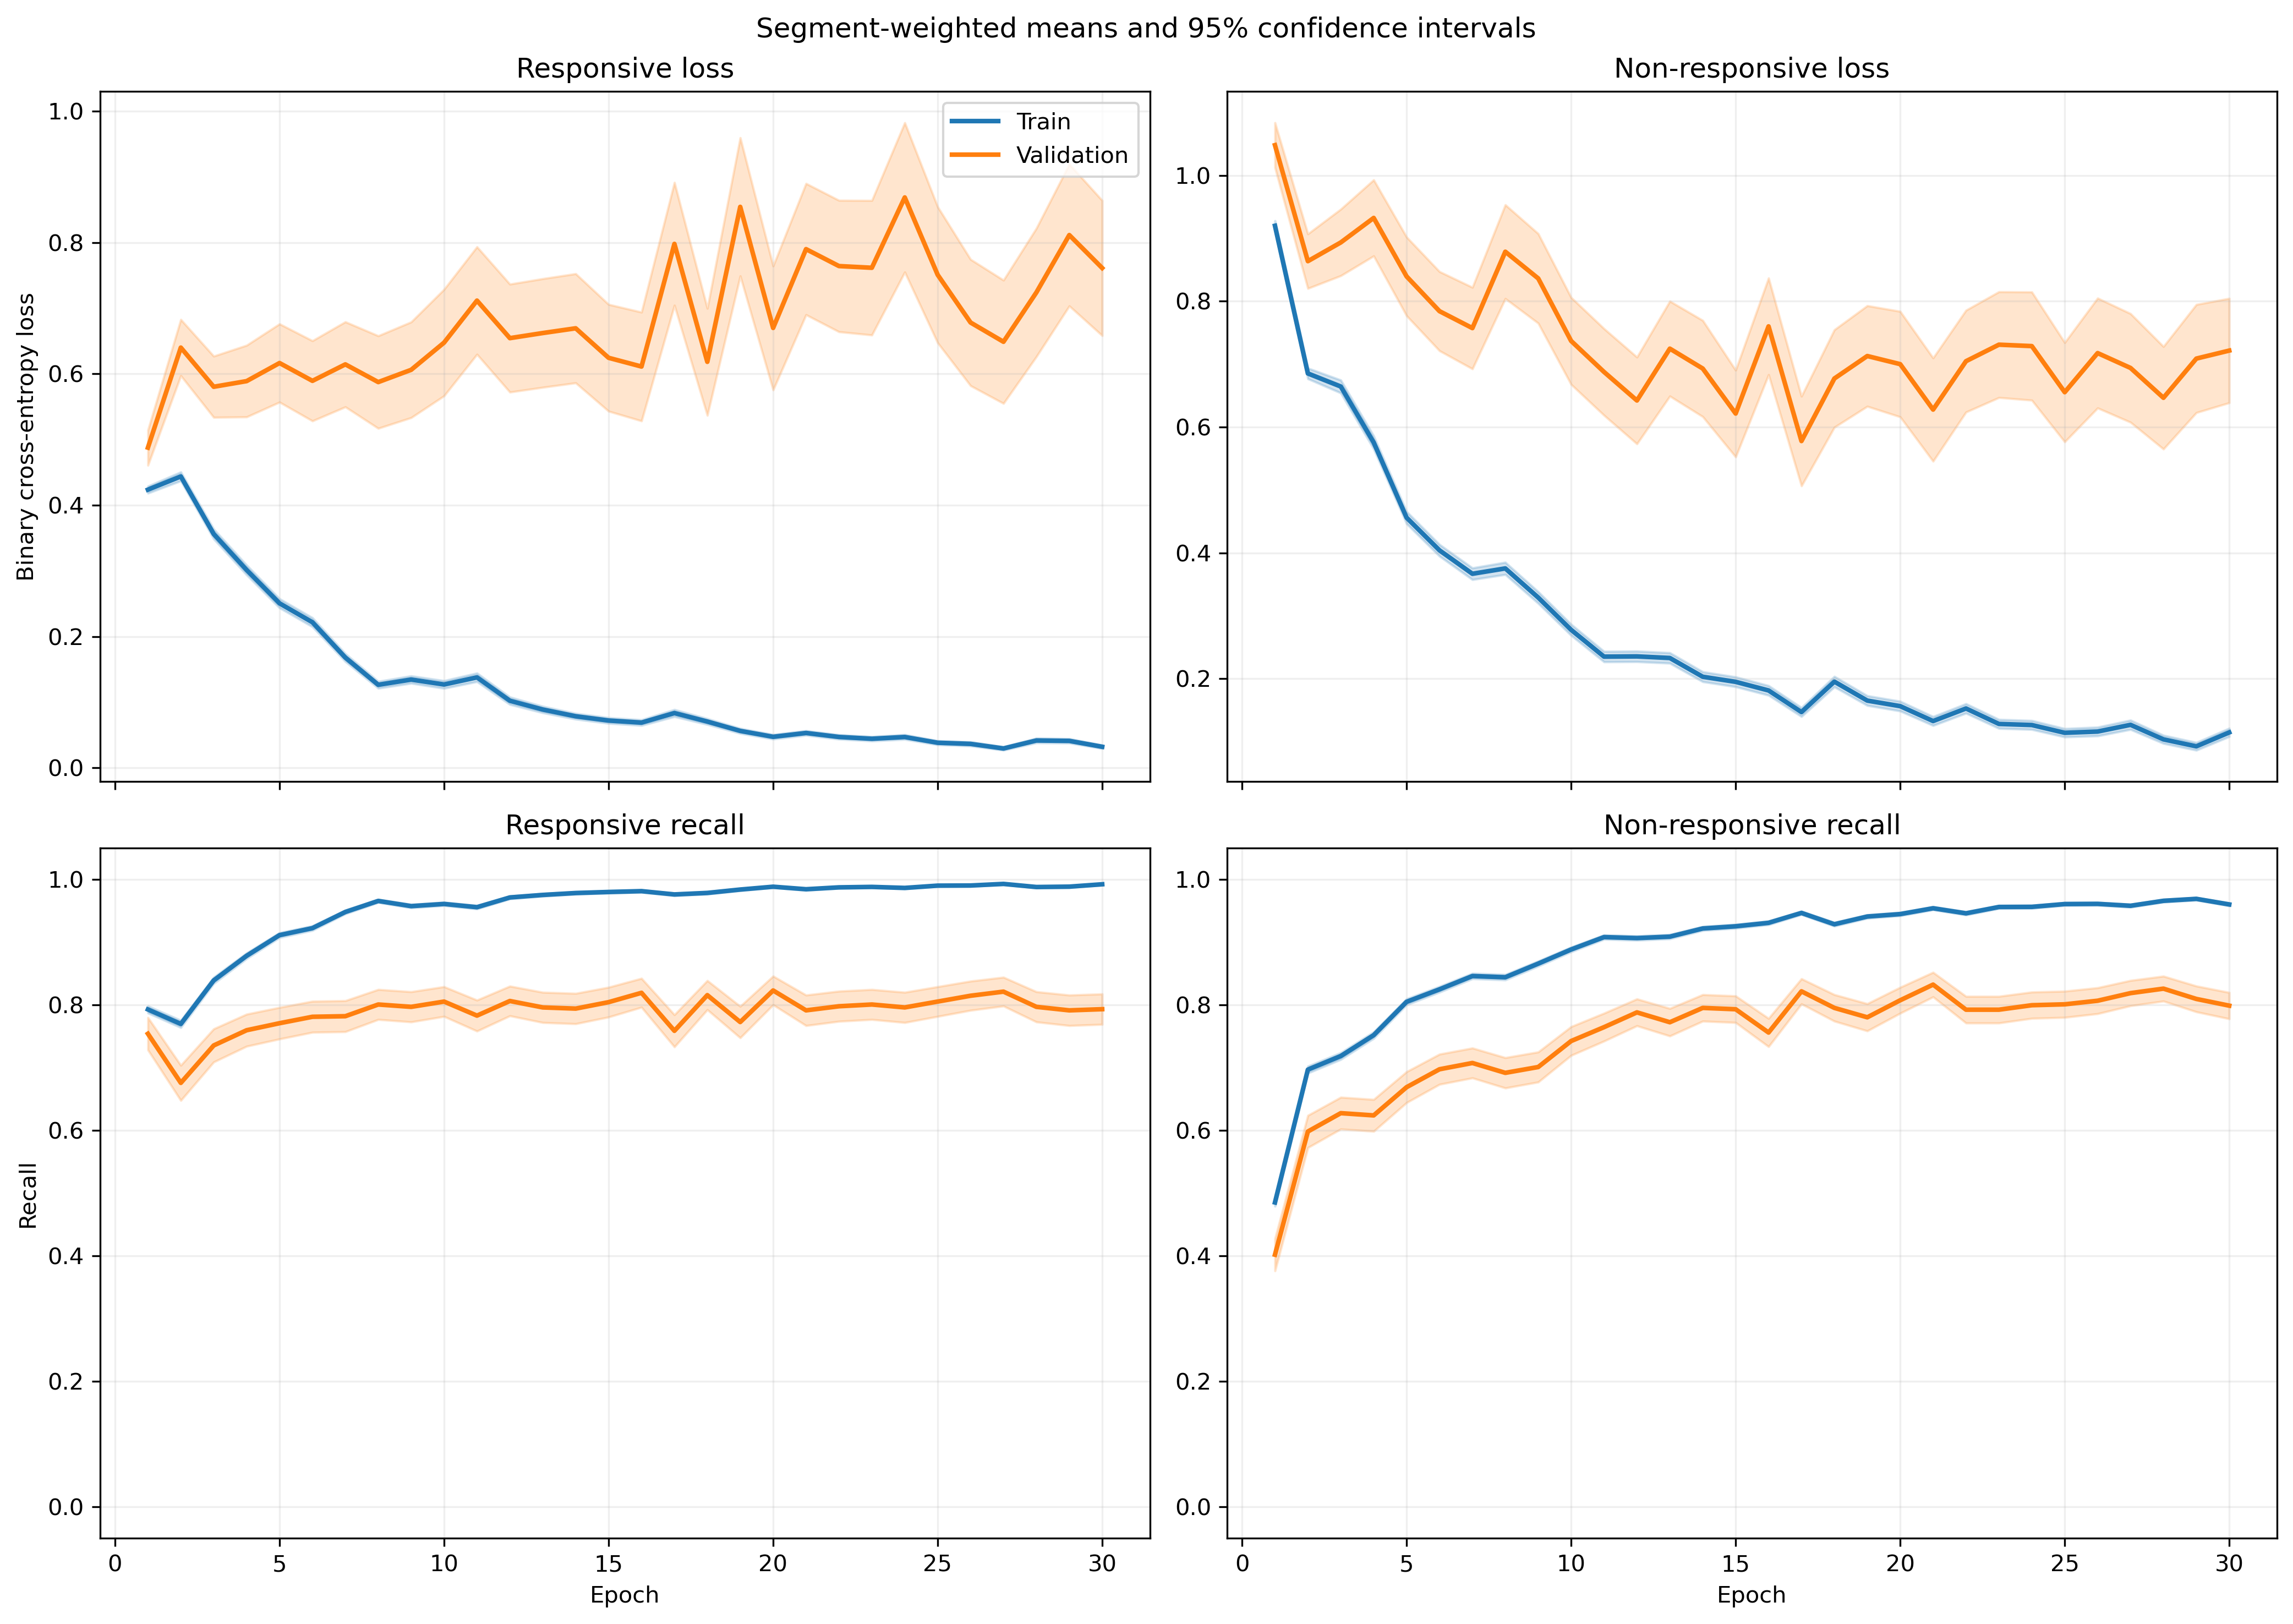

Data behind this chart, as committed beside it:
fold, epoch, split, r_loss, r_loss_count, r_loss_sum, r_loss_sum_sq, r_recall, r_recall_count, r_recall_sum, r_recall_sum_sq, nr_loss, nr_loss_count, nr_loss_sum, nr_loss_sum_sq, nr_recall, nr_recall_count, nr_recall_sum, nr_recall_sum_sq
1, 1, train, 0.4317, 1063, 458.9, 375.4, 0.8053, 1063, 856.0, 856.0, 0.8961, 1401, 1255, 1744, 0.4946, 1401, 693.0, 693.0
1, 1, validation, 0.1397, 10, 1.397, 0.2306, 1.0, 10, 10.0, 10.0, , 0, 0.0, 0.0, , 0, 0.0, 0.0
1, 2, train, 0.4787, 1063, 508.8, 487.9, 0.7441, 1063, 791.0, 791.0, 0.6393, 1401, 895.7, 1130, 0.7266, 1401, 1018, 1018
1, 2, validation, 0.1242, 10, 1.242, 0.2296, 1.0, 10, 10.0, 10.0, , 0, 0.0, 0.0, , 0, 0.0, 0.0
1, 3, train, 0.2696, 1063, 286.6, 241, 0.8946, 1063, 951.0, 951.0, 0.7617, 1401, 1067, 1679, 0.6303, 1401, 883.0, 883.0
1, 3, validation, 0.06985, 10, 0.6985, 0.06618, 1.0, 10, 10.0, 10.0, , 0, 0.0, 0.0, , 0, 0.0, 0.0
1, 4, train, 0.3238, 1063, 344.2, 385.1, 0.857, 1063, 911.0, 911.0, 0.5536, 1401, 775.6, 1287, 0.7602, 1401, 1065, 1065
1, 4, validation, 0.05039, 10, 0.5039, 0.04134, 1.0, 10, 10.0, 10.0, , 0, 0.0, 0.0, , 0, 0.0, 0.0
1, 5, train, 0.2991, 1063, 317.9, 313.8, 0.9003, 1063, 957.0, 957.0, 0.399, 1401, 558.9, 800, 0.8166, 1401, 1144, 1144
1, 5, validation, 0.09374, 10, 0.9374, 0.2149, 1.0, 10, 10.0, 10.0, , 0, 0.0, 0.0, , 0, 0.0, 0.0
1, 6, train, 0.1893, 1063, 201.2, 242.2, 0.9304, 1063, 989.0, 989.0, 0.3909, 1401, 547.7, 990.8, 0.8266, 1401, 1158, 1158
1, 6, validation, 0.02441, 10, 0.2441, 0.009738, 1.0, 10, 10.0, 10.0, , 0, 0.0, 0.0, , 0, 0.0, 0.0
1, 7, train, 0.1359, 1063, 144.4, 174.5, 0.9633, 1063, 1024, 1024, 0.4087, 1401, 572.6, 1204, 0.823, 1401, 1153, 1153
1, 7, validation, 0.03022, 10, 0.3022, 0.02443, 1.0, 10, 10.0, 10.0, , 0, 0.0, 0.0, , 0, 0.0, 0.0
1, 8, train, 0.1656, 1063, 176, 304.7, 0.9511, 1063, 1011, 1011, 0.2591, 1401, 363, 728.5, 0.8894, 1401, 1246, 1246
1, 8, validation, 0.02657, 10, 0.2657, 0.02282, 1.0, 10, 10.0, 10.0, , 0, 0.0, 0.0, , 0, 0.0, 0.0
1, 9, train, 0.2381, 1063, 253.1, 642.7, 0.9229, 1063, 981.0, 981.0, 0.2333, 1401, 326.8, 743.1, 0.9022, 1401, 1264, 1264
1, 9, validation, 0.01298, 10, 0.1298, 0.003502, 1.0, 10, 10.0, 10.0, , 0, 0.0, 0.0, , 0, 0.0, 0.0
1, 10, train, 0.2343, 1063, 249.1, 561.1, 0.9266, 1063, 985.0, 985.0, 0.1687, 1401, 236.3, 457.1, 0.9293, 1401, 1302, 1302
1, 10, validation, 0.03057, 10, 0.3057, 0.02068, 1.0, 10, 10.0, 10.0, , 0, 0.0, 0.0, , 0, 0.0, 0.0
1, 11, train, 0.1428, 1063, 151.8, 313.7, 0.9548, 1063, 1015, 1015, 0.1935, 1401, 271, 599.8, 0.9308, 1401, 1304, 1304
1, 11, validation, 0.008813, 10, 0.08813, 0.002617, 1.0, 10, 10.0, 10.0, , 0, 0.0, 0.0, , 0, 0.0, 0.0
1, 12, train, 0.1314, 1063, 139.7, 351.7, 0.9652, 1063, 1026, 1026, 0.1478, 1401, 207.1, 441.3, 0.9408, 1401, 1318, 1318
1, 12, validation, 0.03076, 10, 0.3076, 0.04516, 1.0, 10, 10.0, 10.0, , 0, 0.0, 0.0, , 0, 0.0, 0.0
1, 13, train, 0.08972, 1063, 95.37, 121.4, 0.9774, 1063, 1039, 1039, 0.2193, 1401, 307.2, 582.9, 0.9115, 1401, 1277, 1277
1, 13, validation, 0.01893, 10, 0.1893, 0.0144, 1.0, 10, 10.0, 10.0, , 0, 0.0, 0.0, , 0, 0.0, 0.0
1, 14, train, 0.06098, 1063, 64.82, 39.41, 0.9878, 1063, 1050, 1050, 0.2129, 1401, 298.3, 563.1, 0.9115, 1401, 1277, 1277
1, 14, validation, 0.02013, 10, 0.2013, 0.01014, 1.0, 10, 10.0, 10.0, , 0, 0.0, 0.0, , 0, 0.0, 0.0
1, 15, train, 0.04873, 1063, 51.8, 34.5, 0.9897, 1063, 1052, 1052, 0.2664, 1401, 373.2, 879.6, 0.9008, 1401, 1262, 1262
1, 15, validation, 0.01237, 10, 0.1237, 0.005176, 1.0, 10, 10.0, 10.0, , 0, 0.0, 0.0, , 0, 0.0, 0.0
1, 16, train, 0.1266, 1063, 134.6, 354.9, 0.9633, 1063, 1024, 1024, 0.1158, 1401, 162.2, 477.8, 0.9607, 1401, 1346, 1346
1, 16, validation, 0.01198, 10, 0.1198, 0.007913, 1.0, 10, 10.0, 10.0, , 0, 0.0, 0.0, , 0, 0.0, 0.0
1, 17, train, 0.04711, 1063, 50.08, 56.51, 0.9906, 1063, 1053, 1053, 0.1544, 1401, 216.3, 636.2, 0.95, 1401, 1331, 1331
1, 17, validation, 0.002398, 10, 0.02398, 0.0001958, 1.0, 10, 10.0, 10.0, , 0, 0.0, 0.0, , 0, 0.0, 0.0
1, 18, train, 0.02895, 1063, 30.77, 28, 0.9944, 1063, 1057, 1057, 0.212, 1401, 297, 771.2, 0.9229, 1401, 1293, 1293
1, 18, validation, 0.00382, 10, 0.0382, 0.0004413, 1.0, 10, 10.0, 10.0, , 0, 0.0, 0.0, , 0, 0.0, 0.0
1, 19, train, 0.04453, 1063, 47.34, 108.4, 0.9849, 1063, 1047, 1047, 0.2544, 1401, 356.4, 1254, 0.9193, 1401, 1288, 1288
1, 19, validation, 0.002087, 10, 0.02087, 0.0001807, 1.0, 10, 10.0, 10.0, , 0, 0.0, 0.0, , 0, 0.0, 0.0
1, 20, train, 0.06345, 1063, 67.45, 140.1, 0.9859, 1063, 1048, 1048, 0.13, 1401, 182.1, 514.2, 0.955, 1401, 1338, 1338
1, 20, validation, 0.001463, 10, 0.01463, 3.3257746281378786e-05, 1.0, 10, 10.0, 10.0, , 0, 0.0, 0.0, , 0, 0.0, 0.0
1, 21, train, 0.06702, 1063, 71.24, 97.99, 0.9793, 1063, 1041, 1041, 0.08648, 1401, 121.2, 311.5, 0.9707, 1401, 1360, 1360
1, 21, validation, 0.003327, 10, 0.03327, 0.0005074, 1.0, 10, 10.0, 10.0, , 0, 0.0, 0.0, , 0, 0.0, 0.0
1, 22, train, 0.07979, 1063, 84.82, 210.9, 0.9774, 1063, 1039, 1039, 0.1358, 1401, 190.2, 590.4, 0.955, 1401, 1338, 1338
1, 22, validation, 0.0009571, 10, 0.009571, 3.271775290158985e-05, 1.0, 10, 10.0, 10.0, , 0, 0.0, 0.0, , 0, 0.0, 0.0
1, 23, train, 0.03034, 1063, 32.25, 33.07, 0.9925, 1063, 1055, 1055, 0.1402, 1401, 196.4, 587.2, 0.9543, 1401, 1337, 1337
1, 23, validation, 0.0008011, 10, 0.008011, 1.1746712516469415e-05, 1.0, 10, 10.0, 10.0, , 0, 0.0, 0.0, , 0, 0.0, 0.0
1, 24, train, 0.02814, 1063, 29.91, 59.41, 0.9925, 1063, 1055, 1055, 0.1827, 1401, 255.9, 688.5, 0.9372, 1401, 1313, 1313
1, 24, validation, 0.001019, 10, 0.01019, 2.573231404312537e-05, 1.0, 10, 10.0, 10.0, , 0, 0.0, 0.0, , 0, 0.0, 0.0
1, 25, train, 0.02998, 1063, 31.86, 70.75, 0.9925, 1063, 1055, 1055, 0.08437, 1401, 118.2, 364.7, 0.9729, 1401, 1363, 1363
1, 25, validation, 0.001214, 10, 0.01214, 5.5325703442576923e-05, 1.0, 10, 10.0, 10.0, , 0, 0.0, 0.0, , 0, 0.0, 0.0
1, 26, train, 0.02554, 1063, 27.15, 35.51, 0.9934, 1063, 1056, 1056, 0.1227, 1401, 171.9, 501.7, 0.9607, 1401, 1346, 1346
1, 26, validation, 0.000362, 10, 0.00362, 2.4329985990334535e-06, 1.0, 10, 10.0, 10.0, , 0, 0.0, 0.0, , 0, 0.0, 0.0
1, 27, train, 0.01189, 1063, 12.64, 6.195, 0.9962, 1063, 1059, 1059, 0.1653, 1401, 231.7, 845.9, 0.9465, 1401, 1326, 1326
1, 27, validation, 0.0002765, 10, 0.002765, 1.3414057775662513e-06, 1.0, 10, 10.0, 10.0, , 0, 0.0, 0.0, , 0, 0.0, 0.0
1, 28, train, 0.0202, 1063, 21.47, 20.26, 0.9962, 1063, 1059, 1059, 0.1223, 1401, 171.3, 494, 0.9593, 1401, 1344, 1344
1, 28, validation, 0.001636, 10, 0.01636, 7.403555264318129e-05, 1.0, 10, 10.0, 10.0, , 0, 0.0, 0.0, , 0, 0.0, 0.0
1, 29, train, 0.03579, 1063, 38.04, 26.23, 0.9925, 1063, 1055, 1055, 0.07816, 1401, 109.5, 269.4, 0.97, 1401, 1359, 1359
1, 29, validation, 0.003638, 10, 0.03638, 0.0005704, 1.0, 10, 10.0, 10.0, , 0, 0.0, 0.0, , 0, 0.0, 0.0
1, 30, train, 0.01806, 1063, 19.2, 50.63, 0.9972, 1063, 1060, 1060, 0.1225, 1401, 171.6, 473.4, 0.955, 1401, 1338, 1338
1, 30, validation, 0.0006216, 10, 0.006216, 8.49331627250649e-06, 1.0, 10, 10.0, 10.0, , 0, 0.0, 0.0, , 0, 0.0, 0.0
... 1,140 more rows
